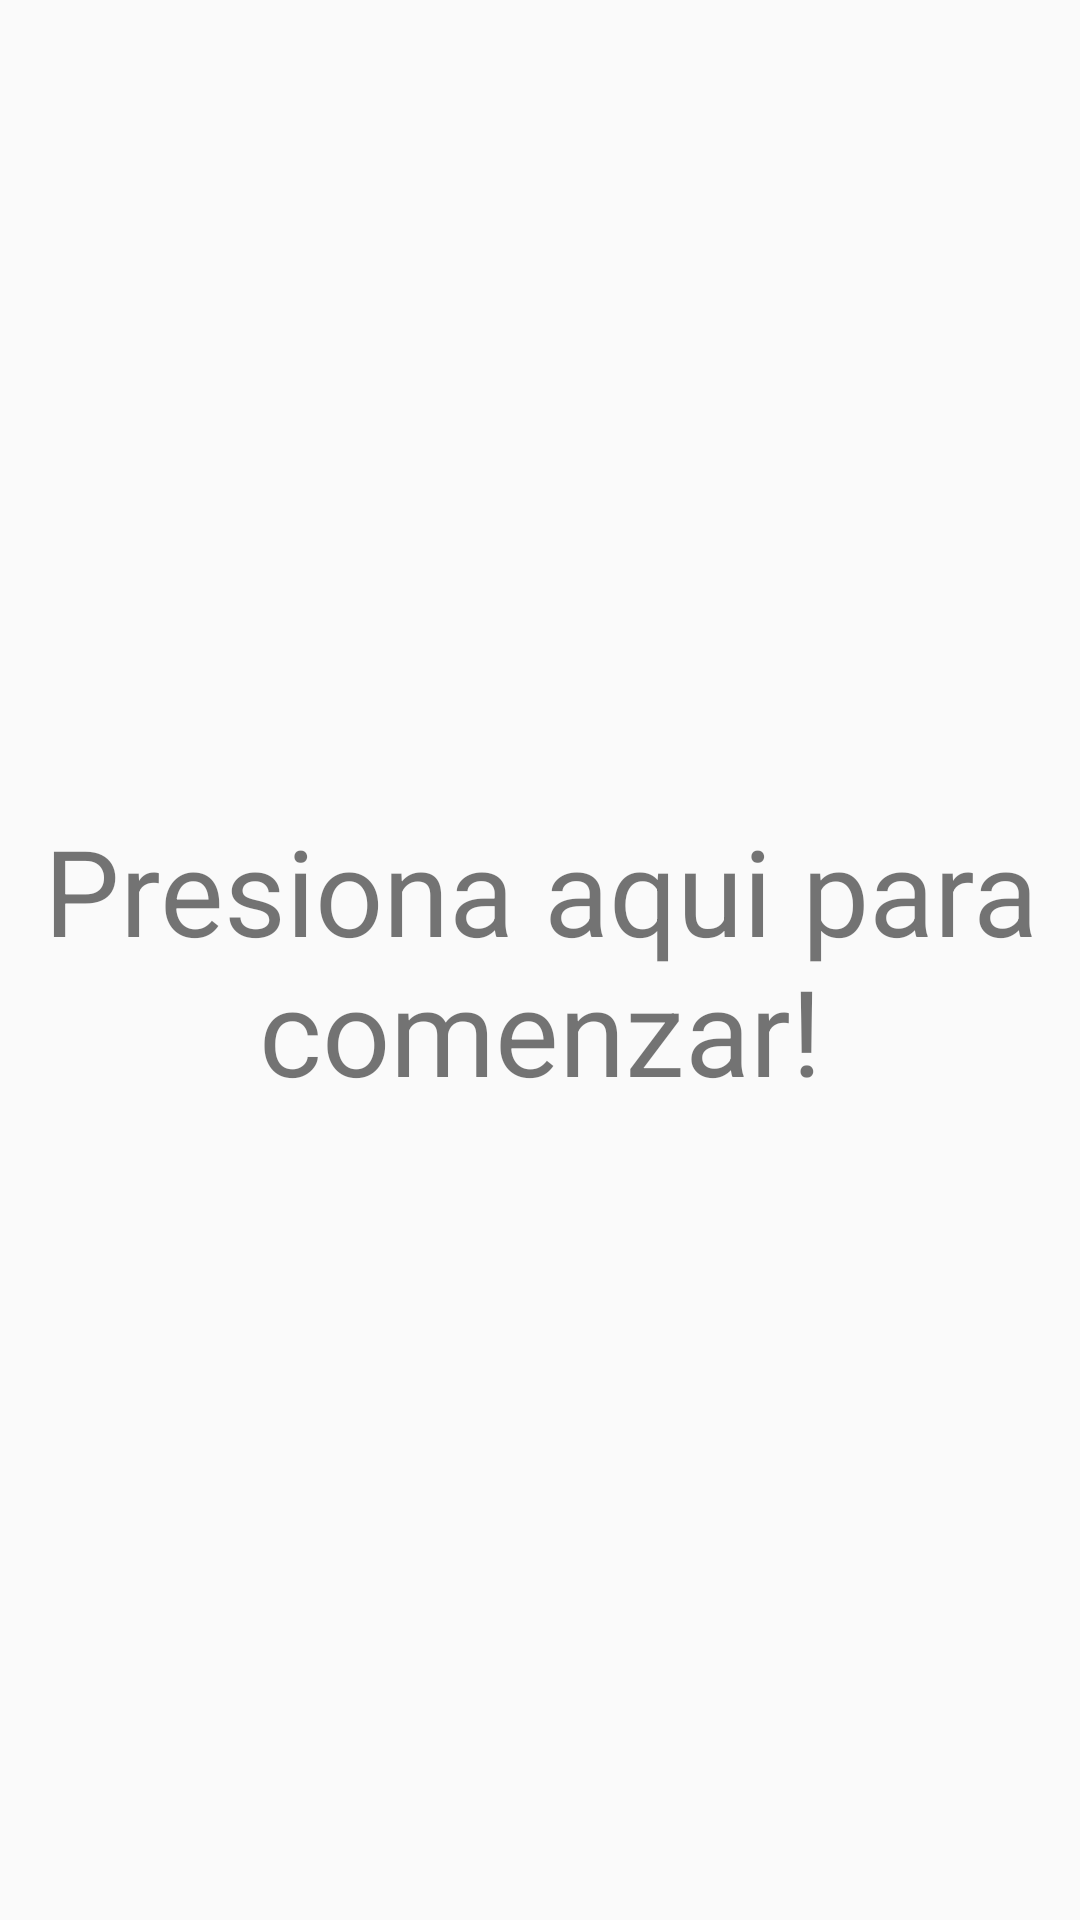

Android layout source for this screen:
<!-- AndroidManifest.xml: application theme AppTheme -->
<!-- res/layout/activity_main.xml -->
<?xml version="1.0" encoding="utf-8"?>
<android.support.constraint.ConstraintLayout xmlns:android="http://schemas.android.com/apk/res/android"
    xmlns:app="http://schemas.android.com/apk/res-auto"
    xmlns:tools="http://schemas.android.com/tools"
    android:layout_width="match_parent"
    android:layout_height="match_parent"
    android:layout_marginStart="@dimen/margin_left"
    tools:context=".activities.MainActivity">

    <TextView
        android:id="@+id/resultado"
        android:layout_width="wrap_content"
        android:layout_height="wrap_content"
        android:text="Presiona aqui para comenzar!"
        android:onClick="requester"
        android:textAlignment="center"
        android:textSize="40sp"
        app:layout_constraintBottom_toBottomOf="parent"
        app:layout_constraintLeft_toLeftOf="parent"
        app:layout_constraintRight_toRightOf="parent"
        app:layout_constraintTop_toTopOf="parent" />

</android.support.constraint.ConstraintLayout>
<!-- resources referenced by this layout -->
<resources>
  <dimen name="margin_left">50dp</dimen>
  <style name="AppTheme" parent="Theme.AppCompat.Light.DarkActionBar">
          
          <item name="colorPrimary">@color/colorPrimary</item>
          <item name="colorPrimaryDark">@color/colorPrimaryDark</item>
          <item name="colorAccent">@color/colorAccent</item>
      </style>
  <!-- not gathered from this repository: default colours our renderer supplied (Android Studio template values) -->
  <color name="colorPrimary">#FF6200EE</color>
  <color name="colorPrimaryDark">#FF3700B3</color>
  <color name="colorAccent">#FF03DAC5</color>
</resources>
